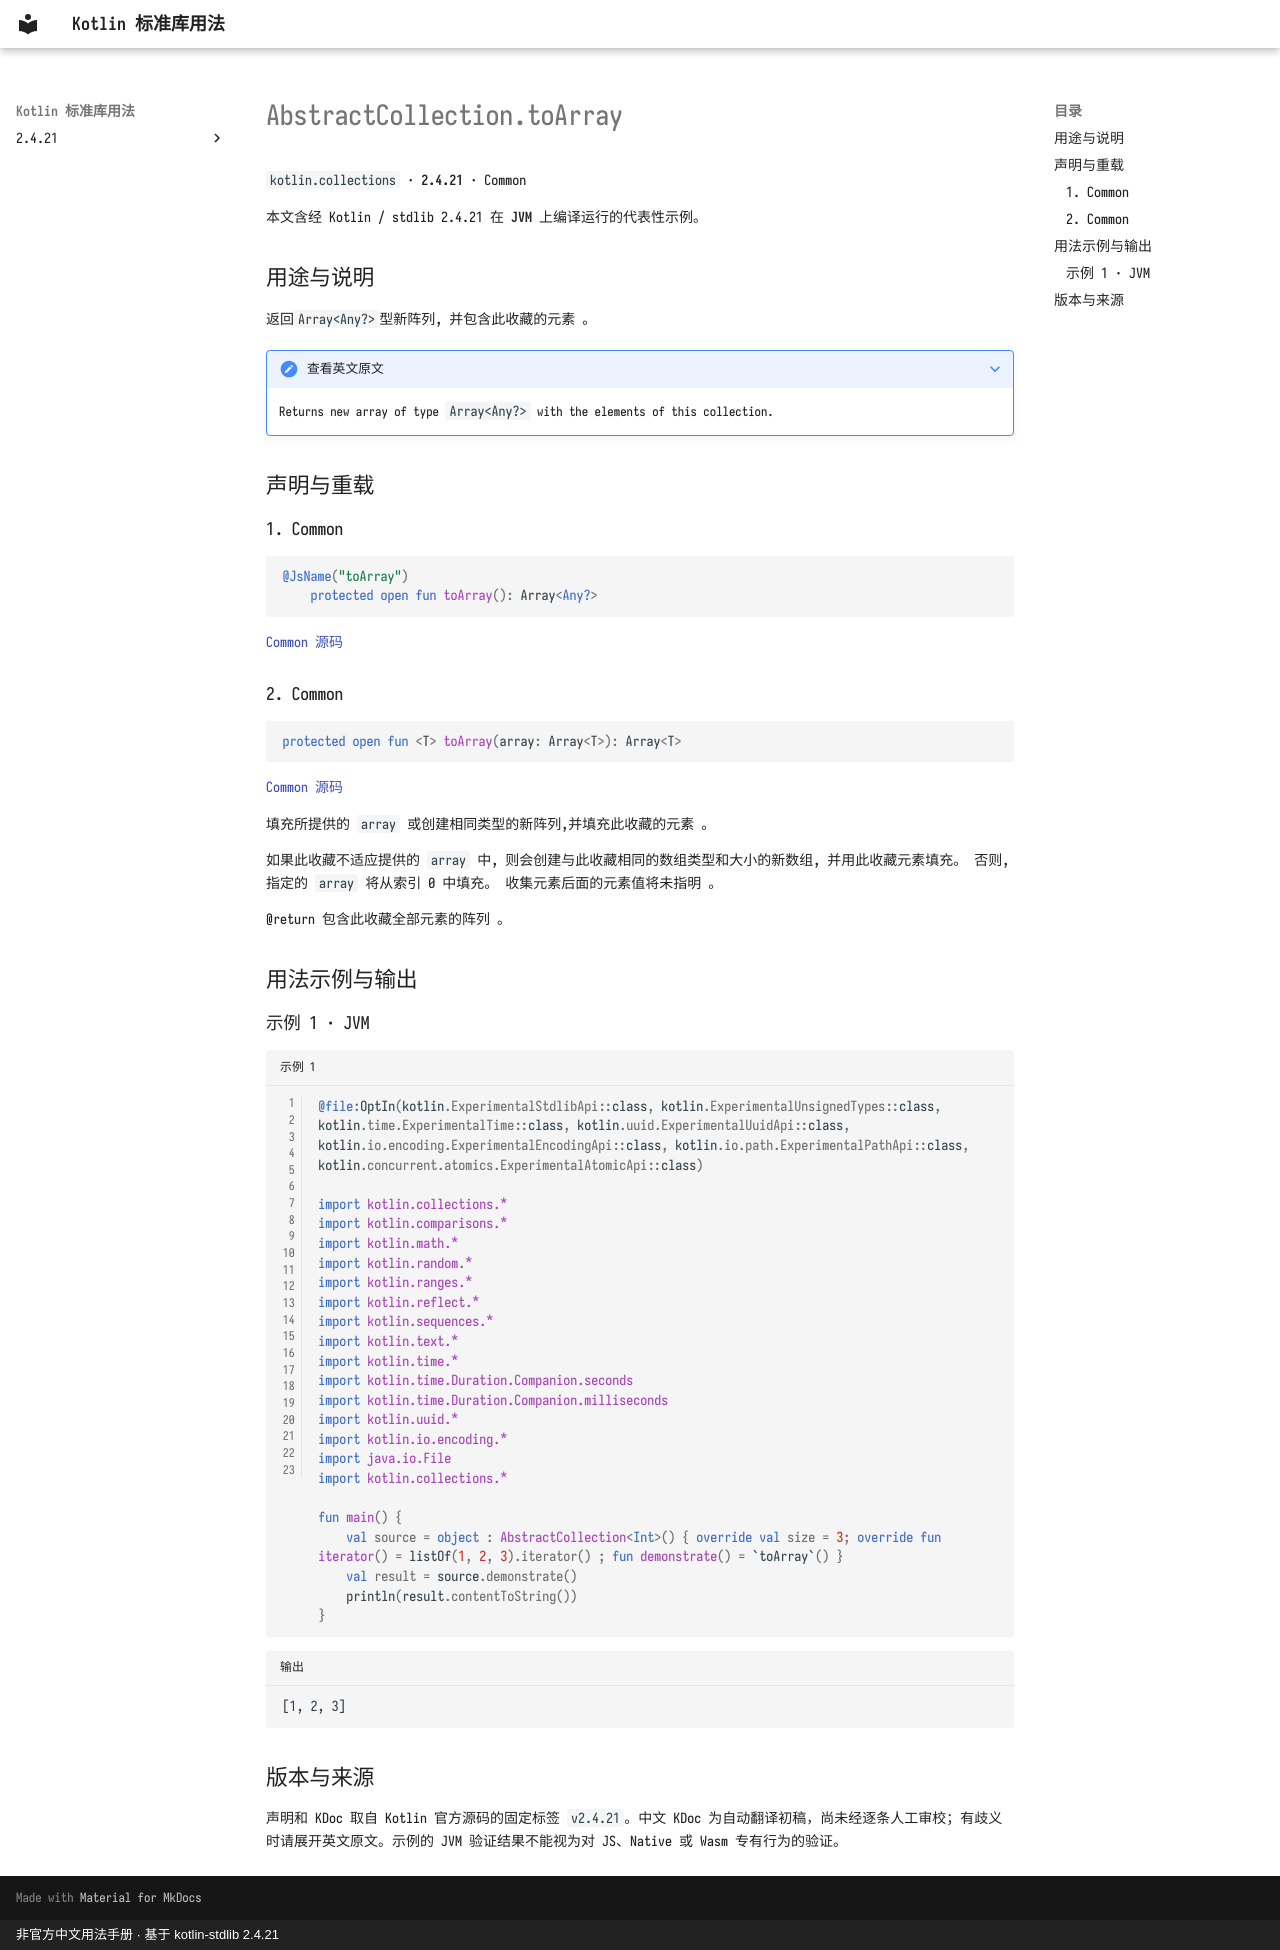

repository: oooooooko/kotlin-stdlib-docs · page: zh/api/kotlin.collections/abstractcollection-toarray--ecb41473/index.html · generator: mkdocs · copyright: 非官方中文用法手册 · 基于 kotlin-stdlib 2.4.21

# AbstractCollection.toArray

`kotlin.collections` · **2.4.21** · Common

本文含经 Kotlin / stdlib 2.4.21 在 **JVM** 上编译运行的代表性示例。

## 用途与说明

返回`Array<Any?>`型新阵列, 并包含此收藏的元素 。

??? note "查看英文原文"

    Returns new array of type `Array<Any?>` with the elements of this collection.

## 声明与重载

### 1. Common

```kotlin
@JsName("toArray")
    protected open fun toArray(): Array<Any?>
```

[Common 源码](https://github.com/JetBrains/kotlin/blob/v2.4.21/libraries/stdlib/src/kotlin/collections/AbstractCollection.kt#L30)

### 2. Common

```kotlin
protected open fun <T> toArray(array: Array<T>): Array<T>
```

[Common 源码](https://github.com/JetBrains/kotlin/blob/v2.4.21/libraries/stdlib/src/kotlin/collections/AbstractCollection.kt#L36)

填充所提供的 `array` 或创建相同类型的新阵列,并填充此收藏的元素 。

如果此收藏不适应提供的 `array` 中, 则会创建与此收藏相同的数组类型和大小的新数组, 并用此收藏元素填充。 否则, 指定的 `array` 将从索引 0 中填充。 收集元素后面的元素值将未指明 。

@return 包含此收藏全部元素的阵列 。

## 用法示例与输出

### 示例 1 · JVM

```kotlin title="示例 1" linenums="1"
@file:OptIn(kotlin.ExperimentalStdlibApi::class, kotlin.ExperimentalUnsignedTypes::class, kotlin.time.ExperimentalTime::class, kotlin.uuid.ExperimentalUuidApi::class, kotlin.io.encoding.ExperimentalEncodingApi::class, kotlin.io.path.ExperimentalPathApi::class, kotlin.concurrent.atomics.ExperimentalAtomicApi::class)

import kotlin.collections.*
import kotlin.comparisons.*
import kotlin.math.*
import kotlin.random.*
import kotlin.ranges.*
import kotlin.reflect.*
import kotlin.sequences.*
import kotlin.text.*
import kotlin.time.*
import kotlin.time.Duration.Companion.seconds
import kotlin.time.Duration.Companion.milliseconds
import kotlin.uuid.*
import kotlin.io.encoding.*
import java.io.File
import kotlin.collections.*

fun main() {
    val source = object : AbstractCollection<Int>() { override val size = 3; override fun iterator() = listOf(1, 2, 3).iterator() ; fun demonstrate() = `toArray`() }
    val result = source.demonstrate()
    println(result.contentToString())
}
```

```text title="输出"
[1, 2, 3]
```

## 版本与来源

声明和 KDoc 取自 Kotlin 官方源码的固定标签 `v2.4.21`。中文 KDoc 为自动翻译初稿，尚未经逐条人工审校；有歧义时请展开英文原文。示例的 JVM 验证结果不能视为对 JS、Native 或 Wasm 专有行为的验证。
